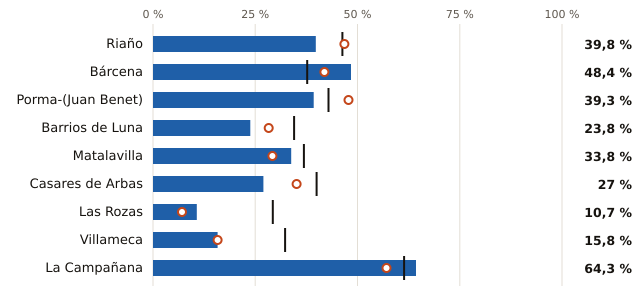

The table this chart was drawn from, first rows:
embalse, pct, pct_hace_1_anio, pct_media_10_anios, vol_hm3, capacidad_hm3
Riaño, 39.8, 46.8, 46.3, 255.0, 641.0
Bárcena, 48.4, 41.9, 37.7, 165.0, 341.0
Porma-(Juan Benet), 39.3, 47.8, 42.9, 125.0, 318.0
Barrios de Luna, 23.8, 28.3, 34.5, 74.0, 311.0
Matalavilla, 33.8, 29.2, 36.9, 22.0, 65.0
Casares de Arbas, 27.0, 35.1, 40.0, 10.0, 37.0
Las Rozas, 10.7, 7.1, 29.3, 3.0, 28.0
Villameca, 15.8, 15.8, 32.3, 3.0, 19.0
La Campañana, 64.3, 57.1, 61.4, 9.0, 14.0
